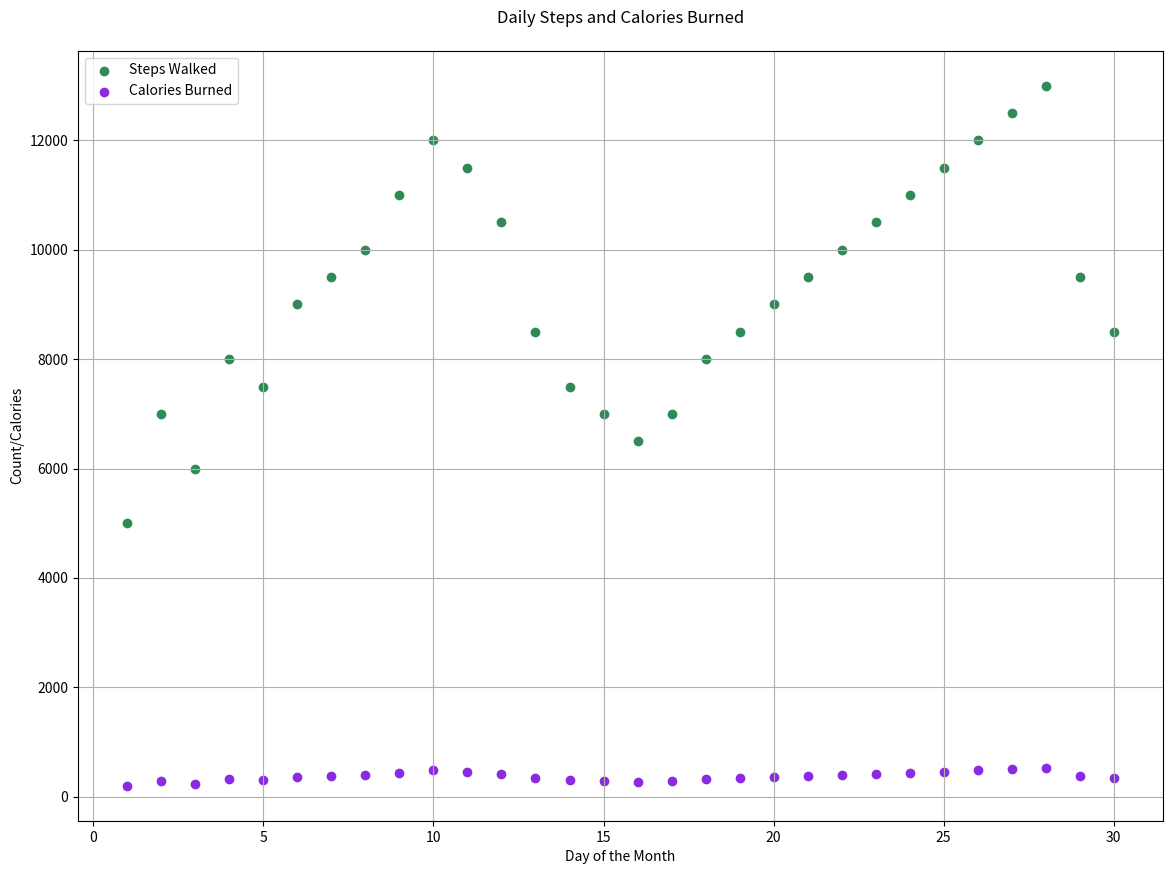

This chart was generated by the following Python code:

import matplotlib.pyplot as plt

# Data for plotting
days = [1, 2, 3, 4, 5, 6, 7, 8, 9, 10, 11, 12, 13, 14, 15, 16, 17, 18, 19, 20, 21, 22, 23, 24, 25, 26, 27, 28, 29, 30]
steps = [5000, 7000, 6000, 8000, 7500, 9000, 9500, 10000, 11000, 12000, 11500, 10500, 8500, 7500, 7000, 6500, 7000, 8000, 8500, 9000, 9500, 10000, 10500, 11000, 11500, 12000, 12500, 13000, 9500, 8500]
calories_burned = [200, 280, 240, 320, 300, 360, 380, 400, 440, 480, 460, 420, 340, 300, 280, 260, 280, 320, 340, 360, 380, 400, 420, 440, 460, 480, 500, 520, 380, 340]

# Create a scatterplot
plt.figure(figsize=(14, 10))
plt.scatter(days, steps, c="#2E8B57", label="Steps Walked")
plt.scatter(days, calories_burned, c="#8A2BE2", label="Calories Burned")

# Customize the chart
plt.title("Daily Steps and Calories Burned", pad=20)
plt.xlabel("Day of the Month")
plt.ylabel("Count/Calories")
plt.legend(loc='upper left')
plt.grid(True)

# Show the scatterplot
plt.show()